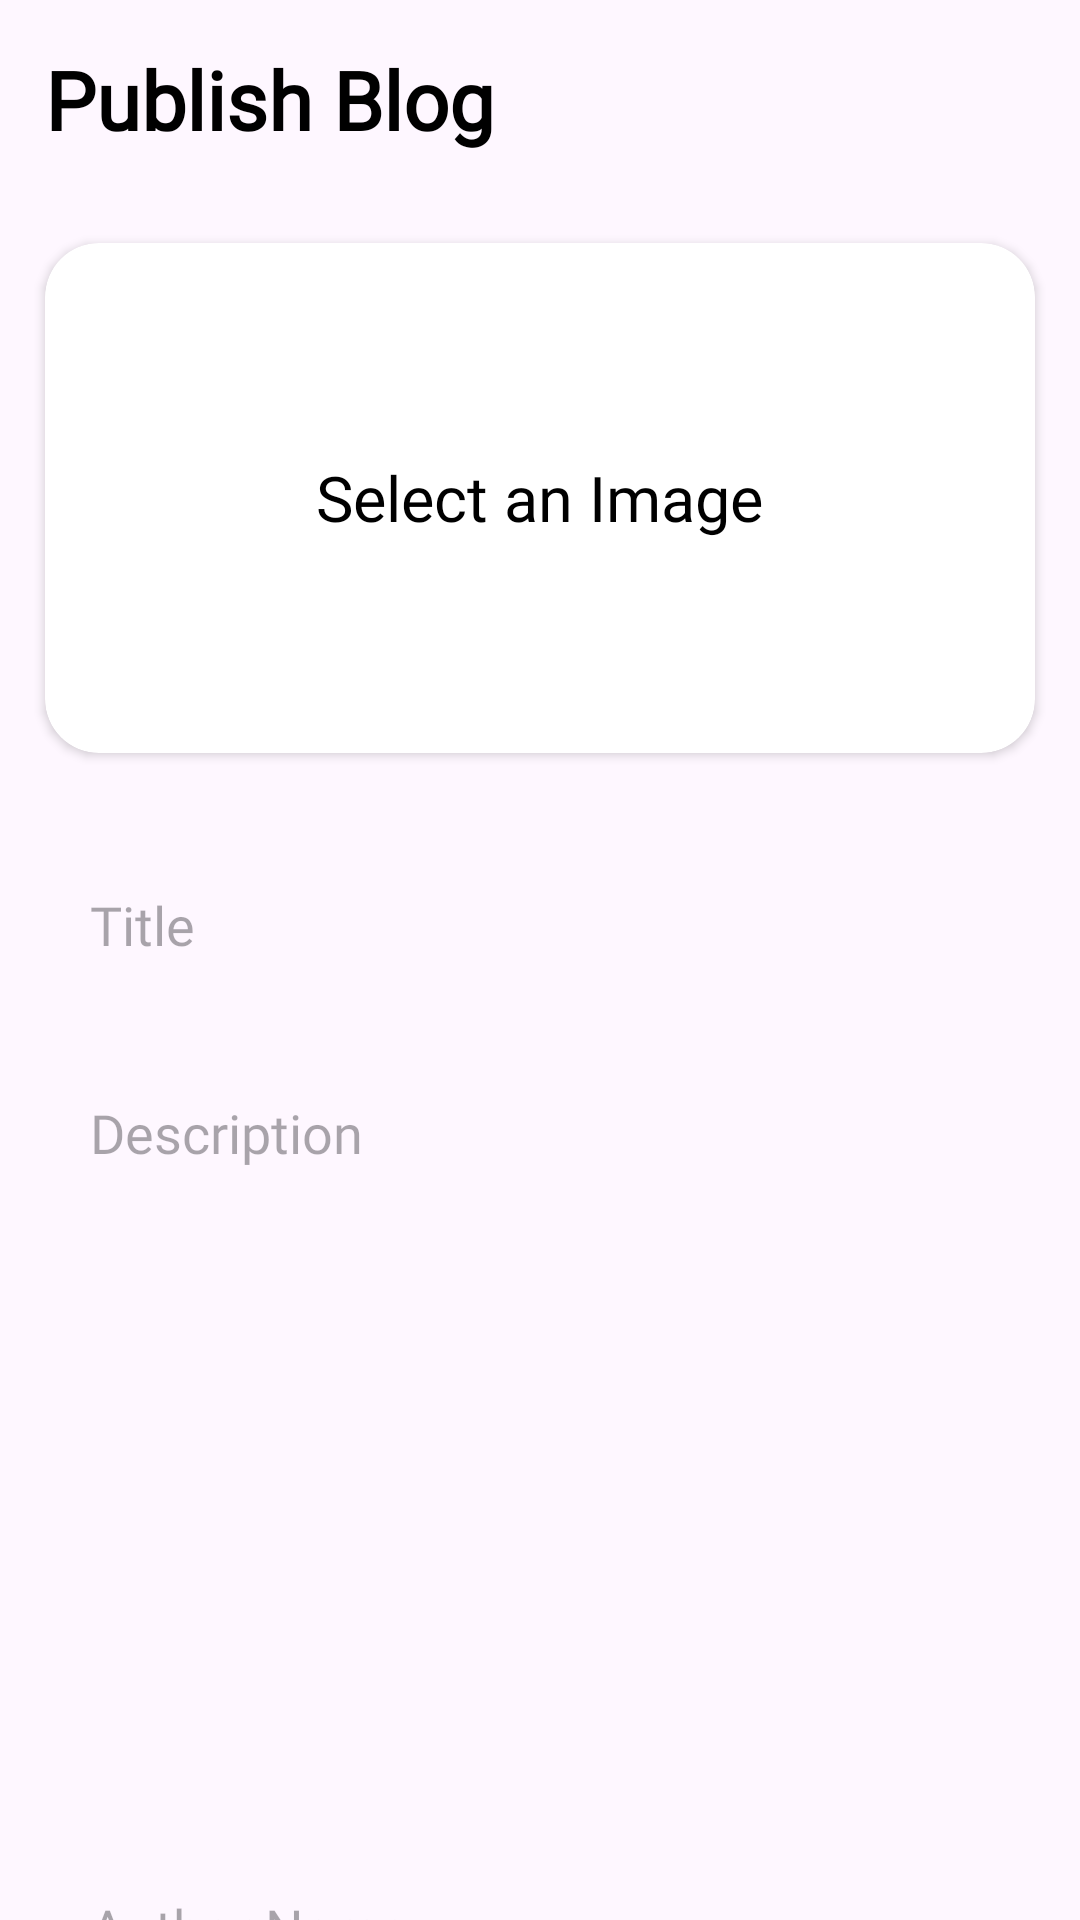

The Android layout XML behind this screen, and the referenced resources:
<!-- AndroidManifest.xml: application theme Theme.BlogApp -->
<!-- res/layout/fragment_publish.xml -->
<?xml version="1.0" encoding="utf-8"?>
<androidx.core.widget.NestedScrollView xmlns:android="http://schemas.android.com/apk/res/android"
    xmlns:tools="http://schemas.android.com/tools"
    android:layout_width="match_parent"
    android:layout_height="match_parent"
    xmlns:app="http://schemas.android.com/apk/res-auto"
    tools:context=".Fragments.Publish">
<RelativeLayout xmlns:android="http://schemas.android.com/apk/res/android"
    xmlns:tools="http://schemas.android.com/tools"
    android:layout_width="match_parent"
    android:layout_height="match_parent"
    xmlns:app="http://schemas.android.com/apk/res-auto"
    tools:context=".Fragments.Publish">

    
    <TextView
        android:id="@+id/textView3"
        android:layout_width="wrap_content"
        android:layout_height="wrap_content"
        android:layout_marginTop="15dp"
        android:layout_marginStart="15dp"
        android:fontFamily="@font/poppins_bold"
        android:textColor="@color/black"
        android:textSize="27sp"
        android:text="Publish Blog"
        android:textStyle="bold"/>

    <View
        android:id="@+id/view"
        android:layout_width="40dp"
        android:layout_height="5dp"
        android:layout_below="@id/textView3"
        android:backgroundTint="@color/dark_black"
        android:background="@drawable/light_bg"
        android:layout_alignStart="@+id/textView3"/>

    <LinearLayout
        android:layout_width="match_parent"
        android:layout_height="match_parent"
        android:layout_below="@id/view"
        android:layout_marginTop="10dp"
        android:orientation="vertical">

        <androidx.cardview.widget.CardView
            android:layout_width="match_parent"
            android:layout_height="wrap_content"
            android:layout_margin="15dp"
            android:layout_marginStart="15dp"
            android:layout_marginTop="15dp"
            android:layout_marginEnd="15dp"
            android:layout_marginBottom="15dp"
            android:background="@drawable/stroke_bg"
            app:cardCornerRadius="18dp">

            <ImageView
                android:id="@+id/imgThumbnail"
                android:layout_width="wrap_content"
                android:layout_height="170dp"
                android:scaleType="centerCrop"
                tools:srcCompat="@tools:sample/backgrounds/scenic"
                android:visibility="invisible" />

            <View
                android:id="@+id/view2"
                android:layout_width="wrap_content"
                android:layout_height="170dp"
                android:background="@drawable/stroke_bg" />

            <TextView
                android:id="@+id/b_selectImage"
                android:layout_width="wrap_content"
                android:layout_height="wrap_content"
                android:layout_gravity="center"
                android:fontFamily="@font/poppins_bold"
                android:text="Select an Image"
                android:textColor="@color/black"
                android:textSize="21sp" />

        </androidx.cardview.widget.CardView>

        <EditText
            android:id="@+id/b_tittle"
            android:layout_width="match_parent"
            android:layout_height="wrap_content"
            android:layout_margin="15dp"
            android:background="@drawable/light_bg"
            android:padding="15dp"
            android:ems="10"
            android:inputType="textPersonName"
            android:fontFamily="@font/poppins"
            android:textColor="@color/black"
            android:hint="Title" />


        <EditText
            android:id="@+id/b_desc"
            android:layout_width="match_parent"
            android:layout_height="wrap_content"
            android:minHeight="250dp"
            android:gravity="start"
            android:layout_marginStart="15dp"
            android:layout_marginEnd="15dp"
            android:layout_marginBottom="15dp"
            android:background="@drawable/light_bg"
            android:padding="15dp"
            android:ems="10"
            android:inputType="textPersonName"
            android:fontFamily="@font/poppins"
            android:textColor="@color/black"
            android:hint="Description" />


        <EditText
            android:id="@+id/b_author"
            android:layout_width="match_parent"
            android:layout_height="wrap_content"
            android:layout_marginStart="15dp"
            android:layout_marginEnd="15dp"
            android:layout_marginBottom="15dp"
            android:background="@drawable/light_bg"
            android:padding="15dp"
            android:ems="10"
            android:inputType="textPersonName"
            android:fontFamily="@font/poppins"
            android:textColor="@color/black"
            android:hint="Author Name" />

        <TextView
            android:id="@+id/btn_publish"
            android:layout_width="250dp"
            android:layout_height="50dp"
            android:fontFamily="@font/poppins_semibold"
            android:textColor="@color/white"
            android:layout_gravity="center"
            android:layout_marginTop="15dp"
            android:layout_marginBottom="10dp"
            android:backgroundTint="@color/black"
            android:background="@drawable/light_bg"
            android:textSize="19sp"
            android:gravity="center"
            android:text="PUBLISH" />


    </LinearLayout>

</RelativeLayout>
</androidx.core.widget.NestedScrollView>
<!-- resources referenced by this layout -->
<resources>
  <color name="black">#FF000000</color>
  <color name="dark_black">#1C1C1C</color>
  <color name="white">#FFFFFFFF</color>
  <style name="Theme.BlogApp" parent="Base.Theme.BlogApp" />
  <style name="Base.Theme.BlogApp" parent="Theme.Material3.DayNight.NoActionBar">
          
          <item name="colorPrimary">@color/black</item>
          <item name="colorPrimaryVariant">@color/black</item>
          <item name="colorOnPrimary">@color/white</item>
  
          <item name="colorSecondary">@color/teal_200</item>
          <item name="colorSecondaryVariant">@color/teal_700</item>
          <item name="colorOnSecondary">@color/black</item>
          
          <item name="android:statusBarColor" tools:targetApi="l">?attr/colorPrimaryVariant</item>
      </style>
  <color name="teal_200">#FF03DAC5</color>
  <color name="teal_700">#FF018786</color>
</resources>
